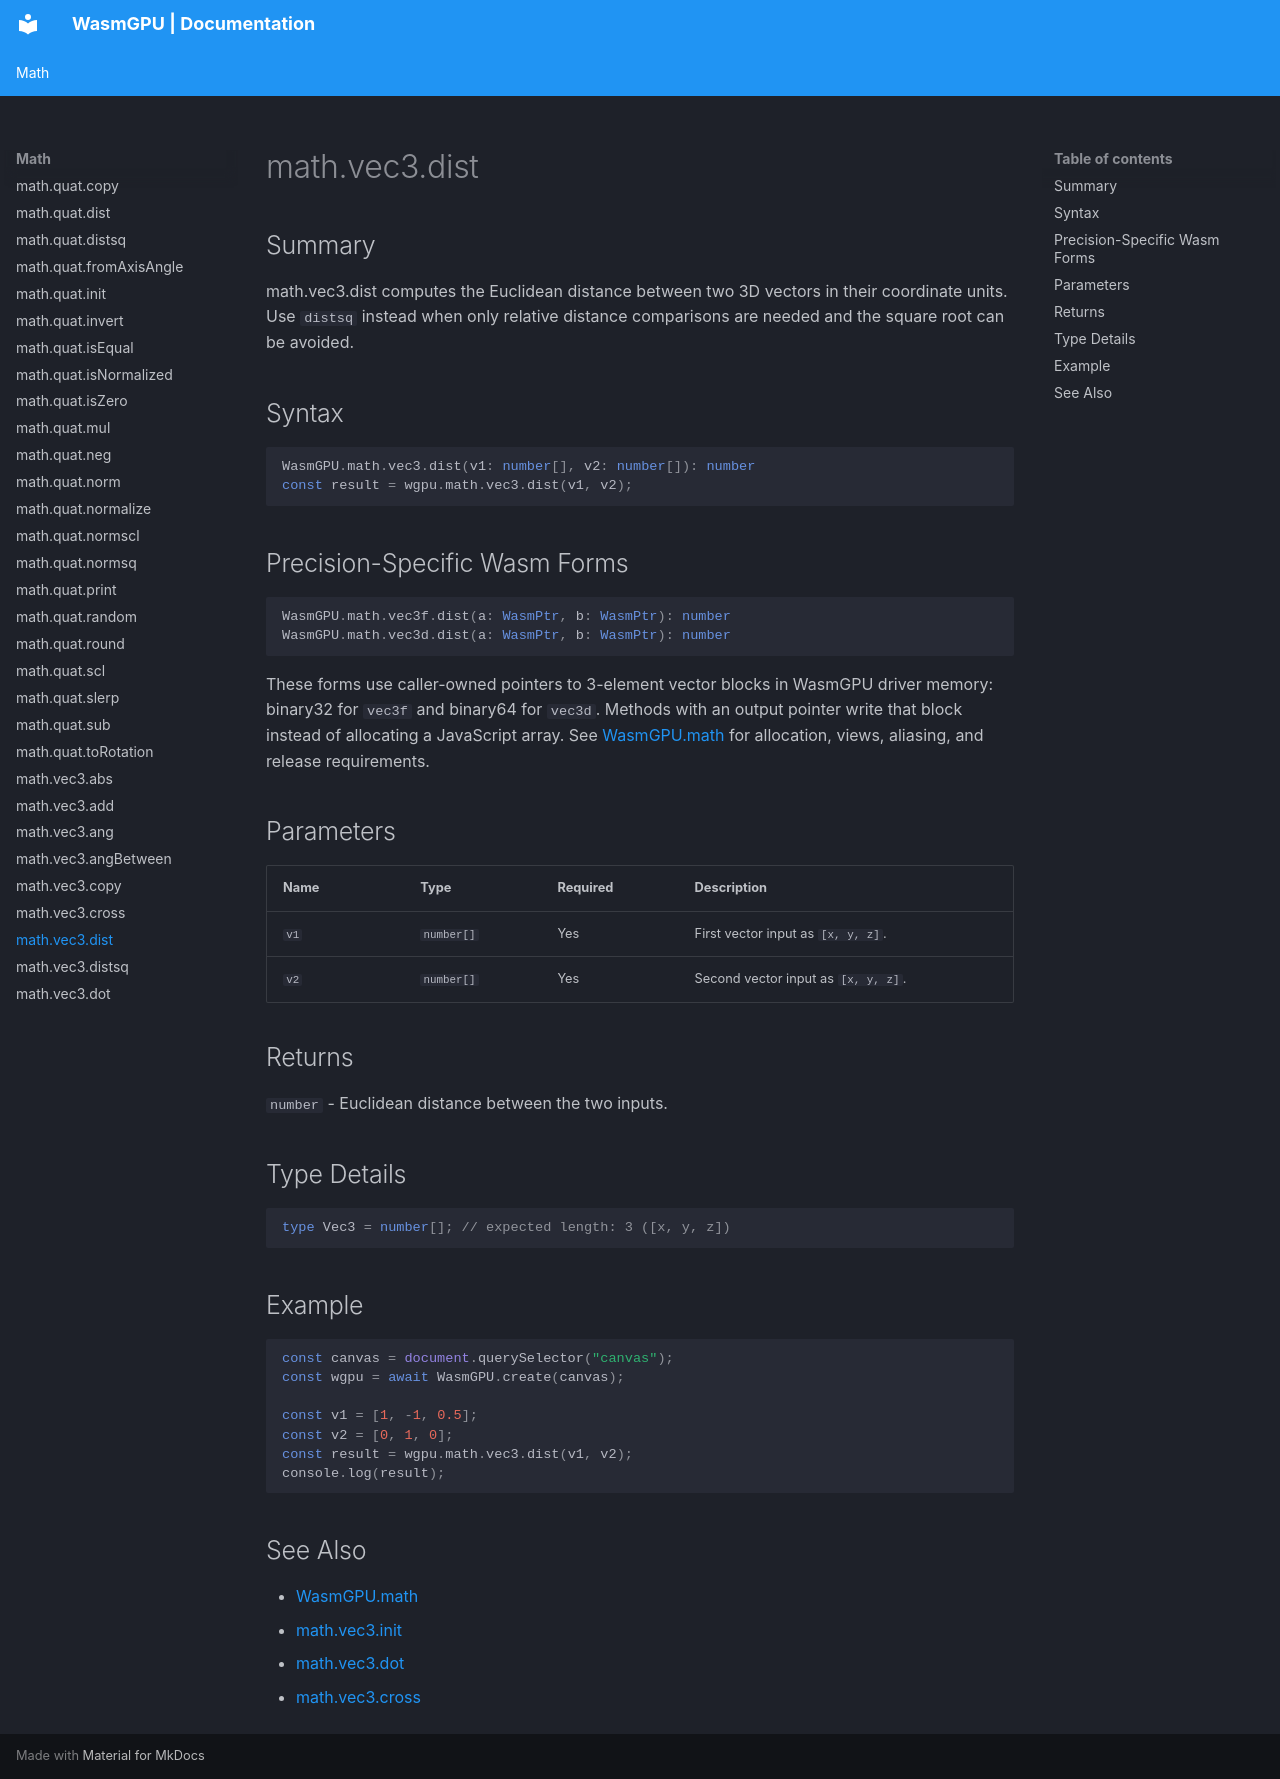

repository: Zushah/WasmGPU · page: math/math-vec3-dist/index.html · generator: mkdocs

# math.vec3.dist

## Summary
math.vec3.dist computes the Euclidean distance between two 3D vectors in their coordinate units.
Use `distsq` instead when only relative distance comparisons are needed and the square root can be avoided.

## Syntax
```ts
WasmGPU.math.vec3.dist(v1: number[], v2: number[]): number
const result = wgpu.math.vec3.dist(v1, v2);
```

## Precision-Specific Wasm Forms
```ts
WasmGPU.math.vec3f.dist(a: WasmPtr, b: WasmPtr): number
WasmGPU.math.vec3d.dist(a: WasmPtr, b: WasmPtr): number
```

These forms use caller-owned pointers to 3-element vector blocks in WasmGPU driver memory: binary32 for `vec3f` and binary64 for `vec3d`. Methods with an output pointer write that block instead of allocating a JavaScript array. See [WasmGPU.math](./wasmgpu-math.md) for allocation, views, aliasing, and release requirements.

## Parameters
| Name | Type | Required | Description |
| --- | --- | --- | --- |
| `v1` | `number[]` | Yes | First vector input as `[x, y, z]`. |
| `v2` | `number[]` | Yes | Second vector input as `[x, y, z]`. |

## Returns
`number` - Euclidean distance between the two inputs.

## Type Details
```ts
type Vec3 = number[]; // expected length: 3 ([x, y, z])
```

## Example
```js
const canvas = document.querySelector("canvas");
const wgpu = await WasmGPU.create(canvas);

const v1 = [1, -1, 0.5];
const v2 = [0, 1, 0];
const result = wgpu.math.vec3.dist(v1, v2);
console.log(result);
```

## See Also
- [WasmGPU.math](./wasmgpu-math.md)
- [math.vec3.init](./math-vec3-init.md)
- [math.vec3.dot](./math-vec3-dot.md)
- [math.vec3.cross](./math-vec3-cross.md)
